Dataset: preprocessed_data (GitHub, Evan-R-Scott/CSEN240-Project). Classes: normal, osteopenia, osteoporosis.

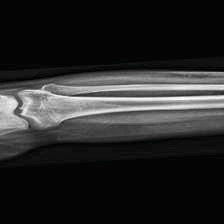
Label: normal

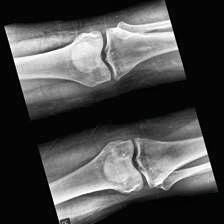
Label: osteopenia

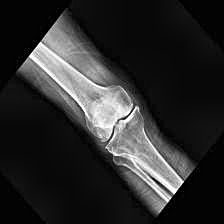
Label: osteoporosis

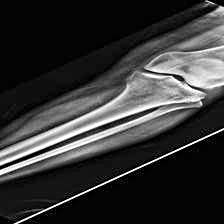
Label: normal

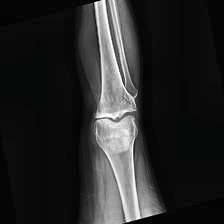
Label: osteopenia

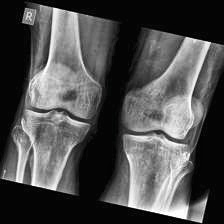
Label: osteoporosis
